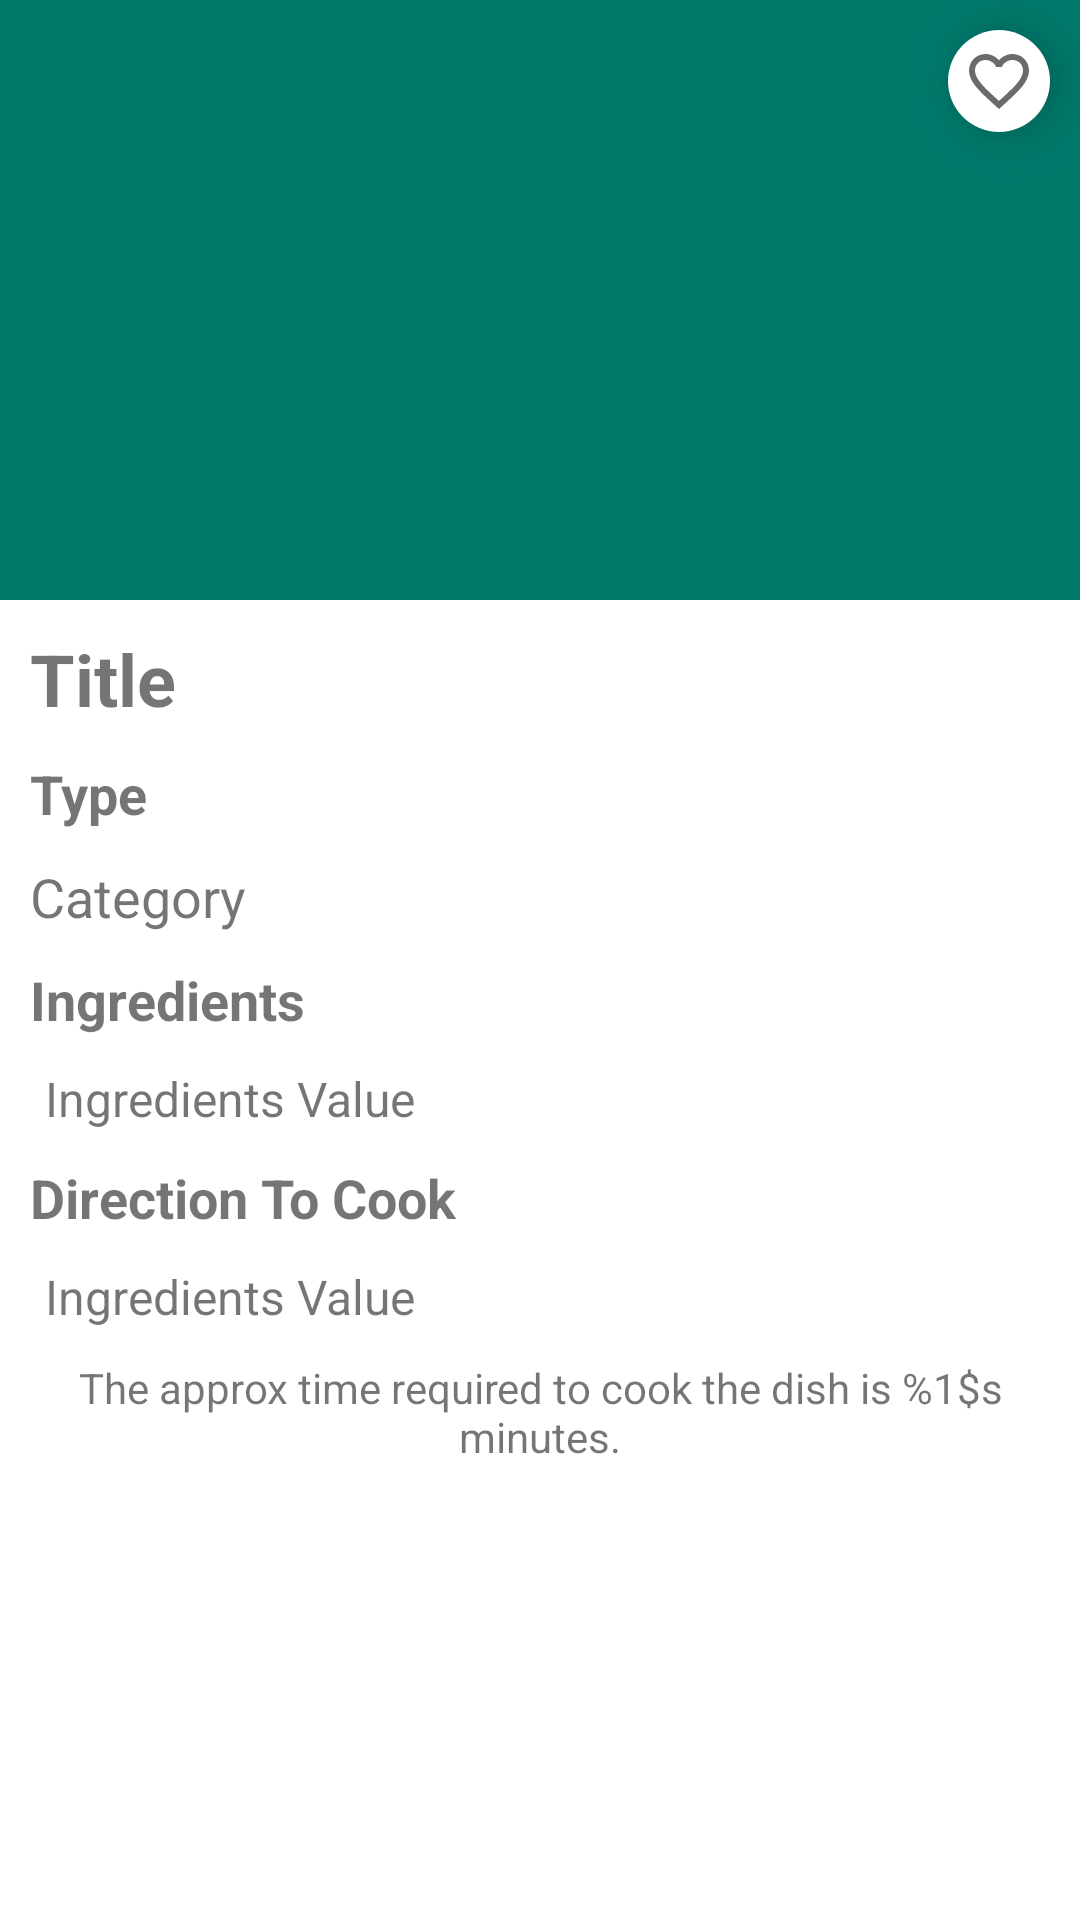

Reconstruct the res/layout file that produces this screen, plus the resources it refers to.
<!-- AndroidManifest.xml: application theme Theme.RecipeApp -->
<!-- res/layout/fragment_dish_details.xml -->
<?xml version="1.0" encoding="utf-8"?>
<ScrollView xmlns:android="http://schemas.android.com/apk/res/android"
    xmlns:app="http://schemas.android.com/apk/res-auto"
    xmlns:tools="http://schemas.android.com/tools"
    android:id="@+id/rl_dish_detail_main"
    android:layout_width="match_parent"
    android:layout_height="match_parent"
    android:fillViewport="true"
    android:scrollbars="none"
    tools:context=".view.fragments.DishDetailsFragment">

    <androidx.constraintlayout.widget.ConstraintLayout
        android:layout_width="match_parent"
        android:layout_height="wrap_content">

        <FrameLayout
            android:id="@+id/fl_dish_image"
            android:layout_width="match_parent"
            android:layout_height="wrap_content"
            app:layout_constraintEnd_toEndOf="parent"
            app:layout_constraintStart_toStartOf="parent"
            app:layout_constraintTop_toTopOf="parent">

            <ImageView
                android:id="@+id/iv_dish_image"
                android:layout_width="match_parent"
                android:layout_height="@dimen/_200sdp"
                android:background="@color/dish_image_background"
                android:contentDescription="@string/image_contentDescription"
                android:scaleType="fitXY" />

            <LinearLayout
                android:layout_width="wrap_content"
                android:layout_height="wrap_content"
                android:layout_gravity="top|end"
                android:layout_margin="@dimen/_10sdp"
                android:background="@drawable/favorite_button_background"
                android:elevation="@dimen/_10sdp">

                <ImageView
                    android:id="@+id/iv_favorite_dish"
                    android:layout_width="wrap_content"
                    android:layout_height="wrap_content"
                    android:contentDescription="@string/image_contentDescription"
                    android:src="@drawable/ic_favorite_unselected" />
            </LinearLayout>
        </FrameLayout>

        <TextView
            android:id="@+id/dt_title"
            android:layout_width="wrap_content"
            android:layout_height="wrap_content"
            android:layout_marginStart="10dp"
            android:layout_marginTop="10dp"
            android:text="@string/lbl_title"
            android:textSize="24sp"
            android:textStyle="bold"
            app:layout_constraintStart_toStartOf="parent"
            app:layout_constraintTop_toBottomOf="@+id/fl_dish_image" />

        <TextView
            android:id="@+id/dt_type"
            android:layout_width="wrap_content"
            android:layout_height="wrap_content"
            android:layout_marginStart="10dp"
            android:layout_marginTop="10dp"
            android:text="@string/lbl_type"
            android:textSize="18sp"
            android:textStyle="bold"
            app:layout_constraintStart_toStartOf="parent"
            app:layout_constraintTop_toBottomOf="@+id/dt_title" />

        <TextView
            android:id="@+id/dt_category"
            android:layout_width="wrap_content"
            android:layout_height="wrap_content"
            android:layout_marginStart="10dp"
            android:layout_marginTop="10dp"
            android:text="@string/lbl_category"
            android:textSize="18sp"
            app:layout_constraintStart_toStartOf="parent"
            app:layout_constraintTop_toBottomOf="@+id/dt_type" />

        <TextView
            android:id="@+id/dt_ingredients"
            android:layout_width="wrap_content"
            android:layout_height="wrap_content"
            android:layout_marginStart="10dp"
            android:layout_marginTop="10dp"
            android:text="@string/lbl_ingredients"
            android:textSize="18sp"
            android:textStyle="bold"
            app:layout_constraintStart_toStartOf="parent"
            app:layout_constraintTop_toBottomOf="@+id/dt_category" />

        <TextView
            android:id="@+id/dt_direction"
            android:layout_width="wrap_content"
            android:layout_height="wrap_content"
            android:layout_marginStart="10dp"
            android:layout_marginTop="10dp"
            android:text="@string/lbl_direction_to_cook"
            android:textSize="18sp"
            android:textStyle="bold"
            app:layout_constraintStart_toStartOf="parent"
            app:layout_constraintTop_toBottomOf="@+id/dt_ingredients_val" />

        <TextView
            android:id="@+id/dt_ingredients_val"
            android:layout_width="wrap_content"
            android:layout_height="wrap_content"
            android:layout_marginStart="15dp"
            android:layout_marginTop="10dp"
            android:text="Ingredients Value"
            android:textSize="16sp"
            app:layout_constraintStart_toStartOf="parent"
            app:layout_constraintTop_toBottomOf="@+id/dt_ingredients" />

        <TextView
            android:id="@+id/dt_direction_val"
            android:layout_width="wrap_content"
            android:layout_height="wrap_content"
            android:layout_marginStart="15dp"
            android:layout_marginTop="10dp"
            android:text="Ingredients Value"
            android:textSize="16sp"
            app:layout_constraintStart_toStartOf="parent"
            app:layout_constraintTop_toBottomOf="@+id/dt_direction" />

        <TextView
            android:id="@+id/dt_time"
            android:layout_width="wrap_content"
            android:layout_height="wrap_content"
            android:layout_marginStart="10dp"
            android:layout_marginTop="10dp"
            android:layout_marginEnd="10dp"
            android:gravity="center"
            android:text="@string/cook_time_format"
            android:textSize="14sp"
            app:layout_constraintEnd_toEndOf="parent"
            app:layout_constraintStart_toStartOf="parent"
            app:layout_constraintTop_toBottomOf="@+id/dt_direction_val" />

    </androidx.constraintlayout.widget.ConstraintLayout>
</ScrollView>
<!-- resources referenced by this layout -->
<resources>
  <color name="dish_image_background">#00796B</color>
  <dimen name="_10sdp">10dp</dimen>
  <dimen name="_200sdp">200dp</dimen>
  <!-- drawable favorite_button_background (drawable) -->
  <?xml version="1.0" encoding="utf-8"?>
  <shape xmlns:android="http://schemas.android.com/apk/res/android"
      android:shape="rectangle">
  
      <solid android:color="#FFFFFF" />
  
      <corners android:radius="@dimen/_30sdp" />
  
      <padding
          android:bottom="@dimen/_5sdp"
          android:left="@dimen/_5sdp"
          android:right="@dimen/_5sdp"
          android:top="@dimen/_5sdp" />
  </shape>
  <!-- drawable ic_favorite_unselected (drawable) -->
  <vector xmlns:android="http://schemas.android.com/apk/res/android"
      android:width="24dp"
      android:height="24dp"
      android:tint="#6B6C6A"
      android:viewportWidth="24"
      android:viewportHeight="24">
      <path
          android:fillColor="@android:color/white"
          android:pathData="M16.5,3c-1.74,0 -3.41,0.81 -4.5,2.09C10.91,3.81 9.24,3 7.5,3 4.42,3 2,5.42 2,8.5c0,3.78 3.4,6.86 8.55,11.54L12,21.35l1.45,-1.32C18.6,15.36 22,12.28 22,8.5 22,5.42 19.58,3 16.5,3zM12.1,18.55l-0.1,0.1 -0.1,-0.1C7.14,14.24 4,11.39 4,8.5 4,6.5 5.5,5 7.5,5c1.54,0 3.04,0.99 3.57,2.36h1.87C13.46,5.99 14.96,5 16.5,5c2,0 3.5,1.5 3.5,3.5 0,2.89 -3.14,5.74 -7.9,10.05z" />
  </vector>
  <string name="cook_time_format">The approx time required to cook the dish is %1$s minutes.</string>
  <string name="image_contentDescription">image</string>
  <string name="lbl_category">Category</string>
  <string name="lbl_direction_to_cook">Direction To Cook</string>
  <string name="lbl_ingredients">Ingredients</string>
  <string name="lbl_title">Title</string>
  <string name="lbl_type">Type</string>
  <style name="Theme.RecipeApp" parent="Theme.MaterialComponents.DayNight.DarkActionBar">
          
          <item name="colorPrimary">@color/primaryColor</item>
          <item name="colorPrimaryVariant">@color/primaryDarkColor</item>
          <item name="colorOnPrimary">@color/primaryTextColor</item>
          
          <item name="colorSecondary">@color/secondaryColor</item>
          <item name="colorSecondaryVariant">@color/secondaryDarkColor</item>
          <item name="colorOnSecondary">@color/secondaryTextColor</item>
          
          <item name="android:statusBarColor" tools:targetApi="l">?attr/colorPrimaryVariant</item>
          
      </style>
  <dimen name="_30sdp">30dp</dimen>
  <dimen name="_5sdp">5dp</dimen>
  <color name="primaryColor">#455a64</color>
  <color name="primaryDarkColor">#1c313a</color>
  <color name="primaryTextColor">#ffffff</color>
  <color name="secondaryColor">#90a4ae</color>
  <color name="secondaryDarkColor">#62757f</color>
  <color name="secondaryTextColor">#000000</color>
</resources>
